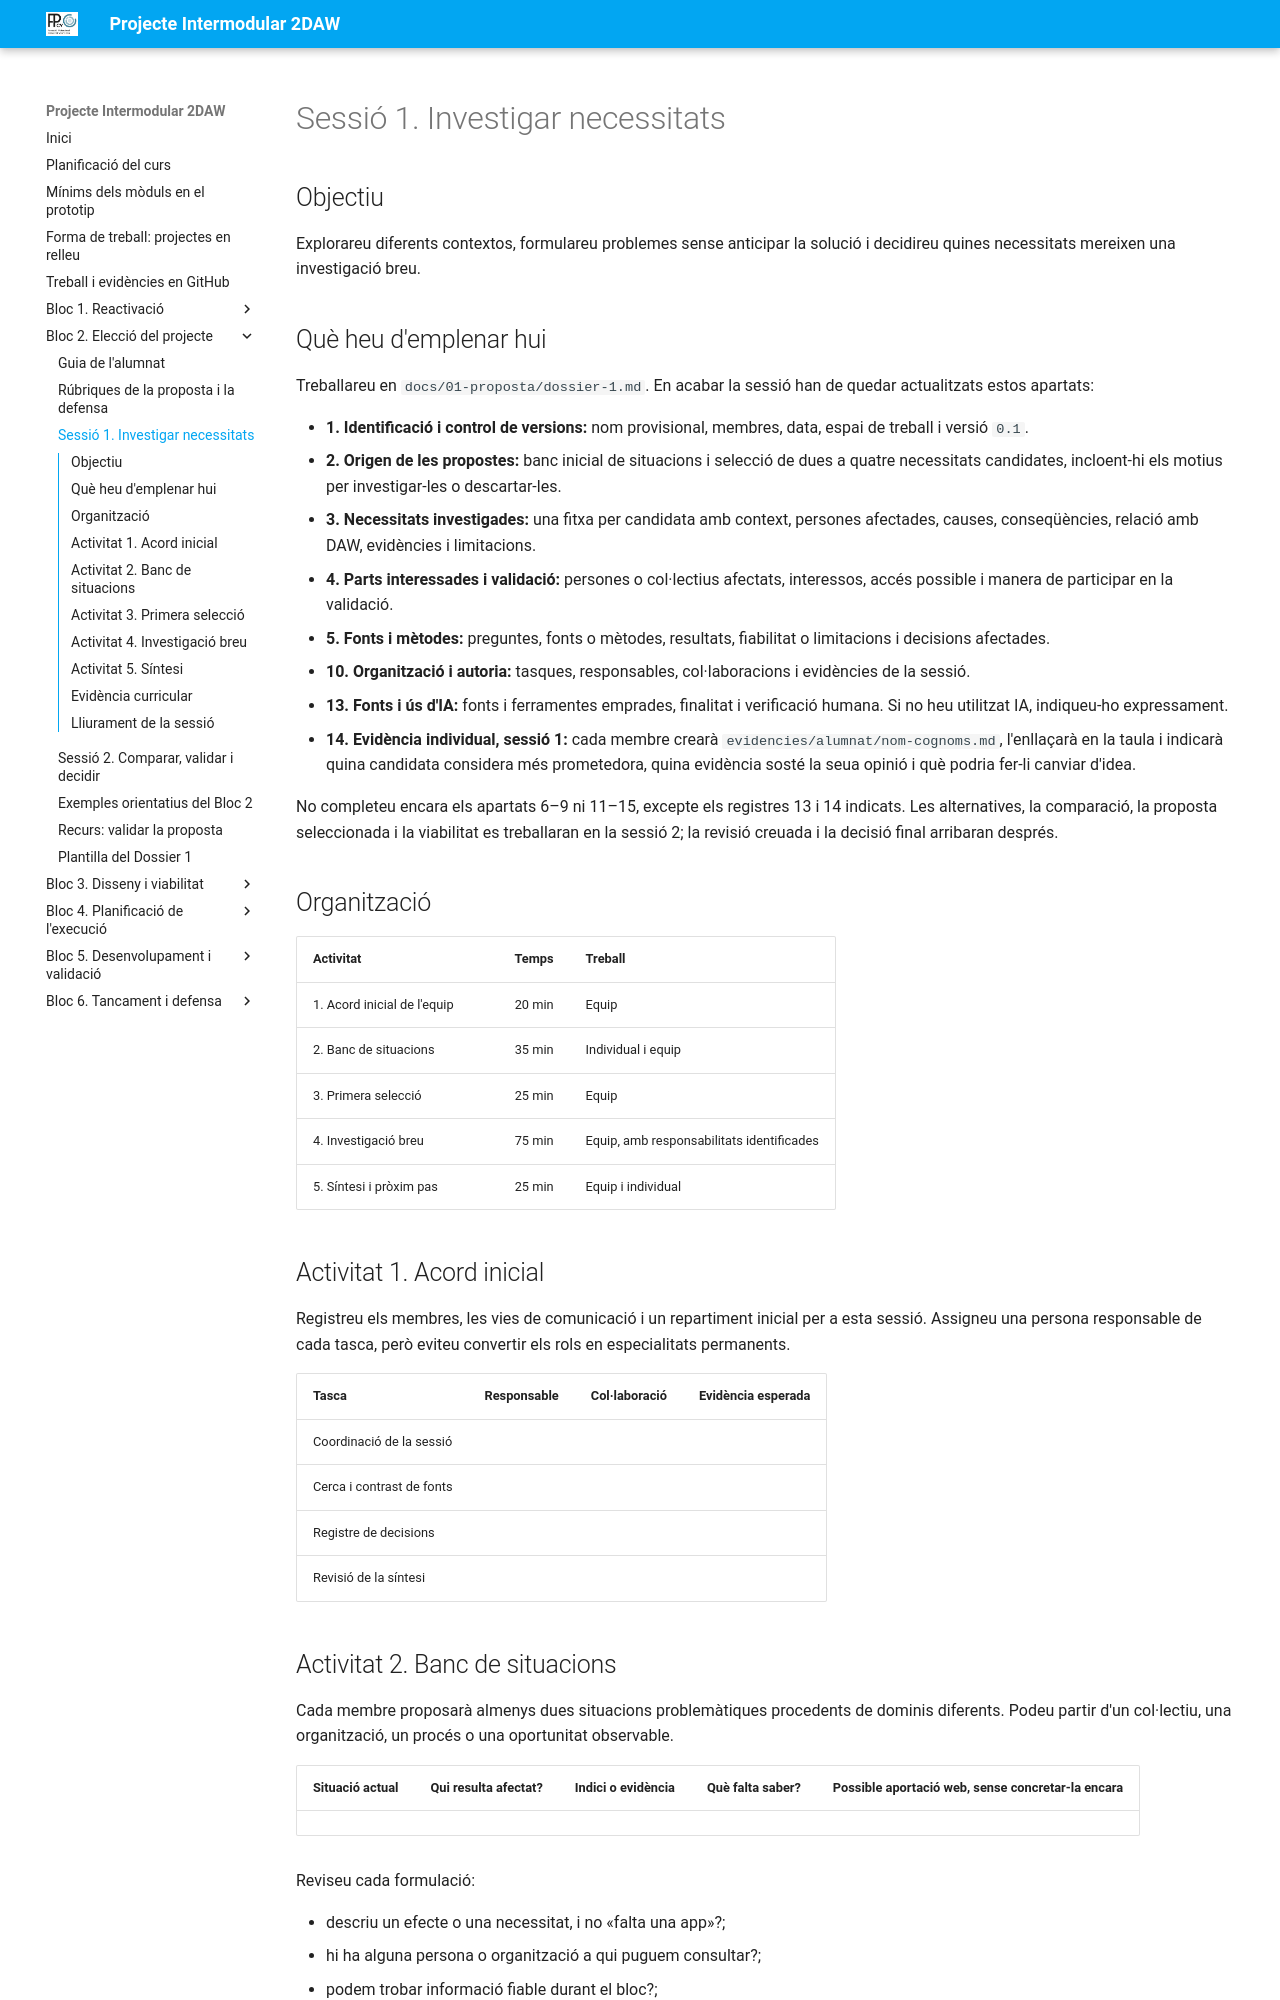

repository: cipfpbatoi/pi2627 · page: bloc2-sessio1.html · generator: mkdocs

# Sessió 1. Investigar necessitats

## Objectiu

Explorareu diferents contextos, formulareu problemes sense anticipar la solució i decidireu quines necessitats mereixen una investigació breu.

## Què heu d'emplenar hui

Treballareu en `docs/01-proposta/dossier-1.md`. En acabar la sessió han de quedar actualitzats estos apartats:

- **1. Identificació i control de versions:** nom provisional, membres, data, espai de treball i versió `0.1`.
- **2. Origen de les propostes:** banc inicial de situacions i selecció de dues a quatre necessitats candidates, incloent-hi els motius per investigar-les o descartar-les.
- **3. Necessitats investigades:** una fitxa per candidata amb context, persones afectades, causes, conseqüències, relació amb DAW, evidències i limitacions.
- **4. Parts interessades i validació:** persones o col·lectius afectats, interessos, accés possible i manera de participar en la validació.
- **5. Fonts i mètodes:** preguntes, fonts o mètodes, resultats, fiabilitat o limitacions i decisions afectades.
- **10. Organització i autoria:** tasques, responsables, col·laboracions i evidències de la sessió.
- **13. Fonts i ús d'IA:** fonts i ferramentes emprades, finalitat i verificació humana. Si no heu utilitzat IA, indiqueu-ho expressament.
- **14. Evidència individual, sessió 1:** cada membre crearà `evidencies/alumnat/nom-cognoms.md`, l'enllaçarà en la taula i indicarà quina candidata considera més prometedora, quina evidència sosté la seua opinió i què podria fer-li canviar d'idea.

No completeu encara els apartats 6–9 ni 11–15, excepte els registres 13 i 14 indicats. Les alternatives, la comparació, la proposta seleccionada i la viabilitat es treballaran en la sessió 2; la revisió creuada i la decisió final arribaran després.

## Organització

| Activitat | Temps | Treball |
| --- | ---: | --- |
| 1. Acord inicial de l'equip | 20 min | Equip |
| 2. Banc de situacions | 35 min | Individual i equip |
| 3. Primera selecció | 25 min | Equip |
| 4. Investigació breu | 75 min | Equip, amb responsabilitats identificades |
| 5. Síntesi i pròxim pas | 25 min | Equip i individual |

## Activitat 1. Acord inicial

Registreu els membres, les vies de comunicació i un repartiment inicial per a esta sessió. Assigneu una persona responsable de cada tasca, però eviteu convertir els rols en especialitats permanents.

| Tasca | Responsable | Col·laboració | Evidència esperada |
| --- | --- | --- | --- |
| Coordinació de la sessió |  |  |  |
| Cerca i contrast de fonts |  |  |  |
| Registre de decisions |  |  |  |
| Revisió de la síntesi |  |  |  |
